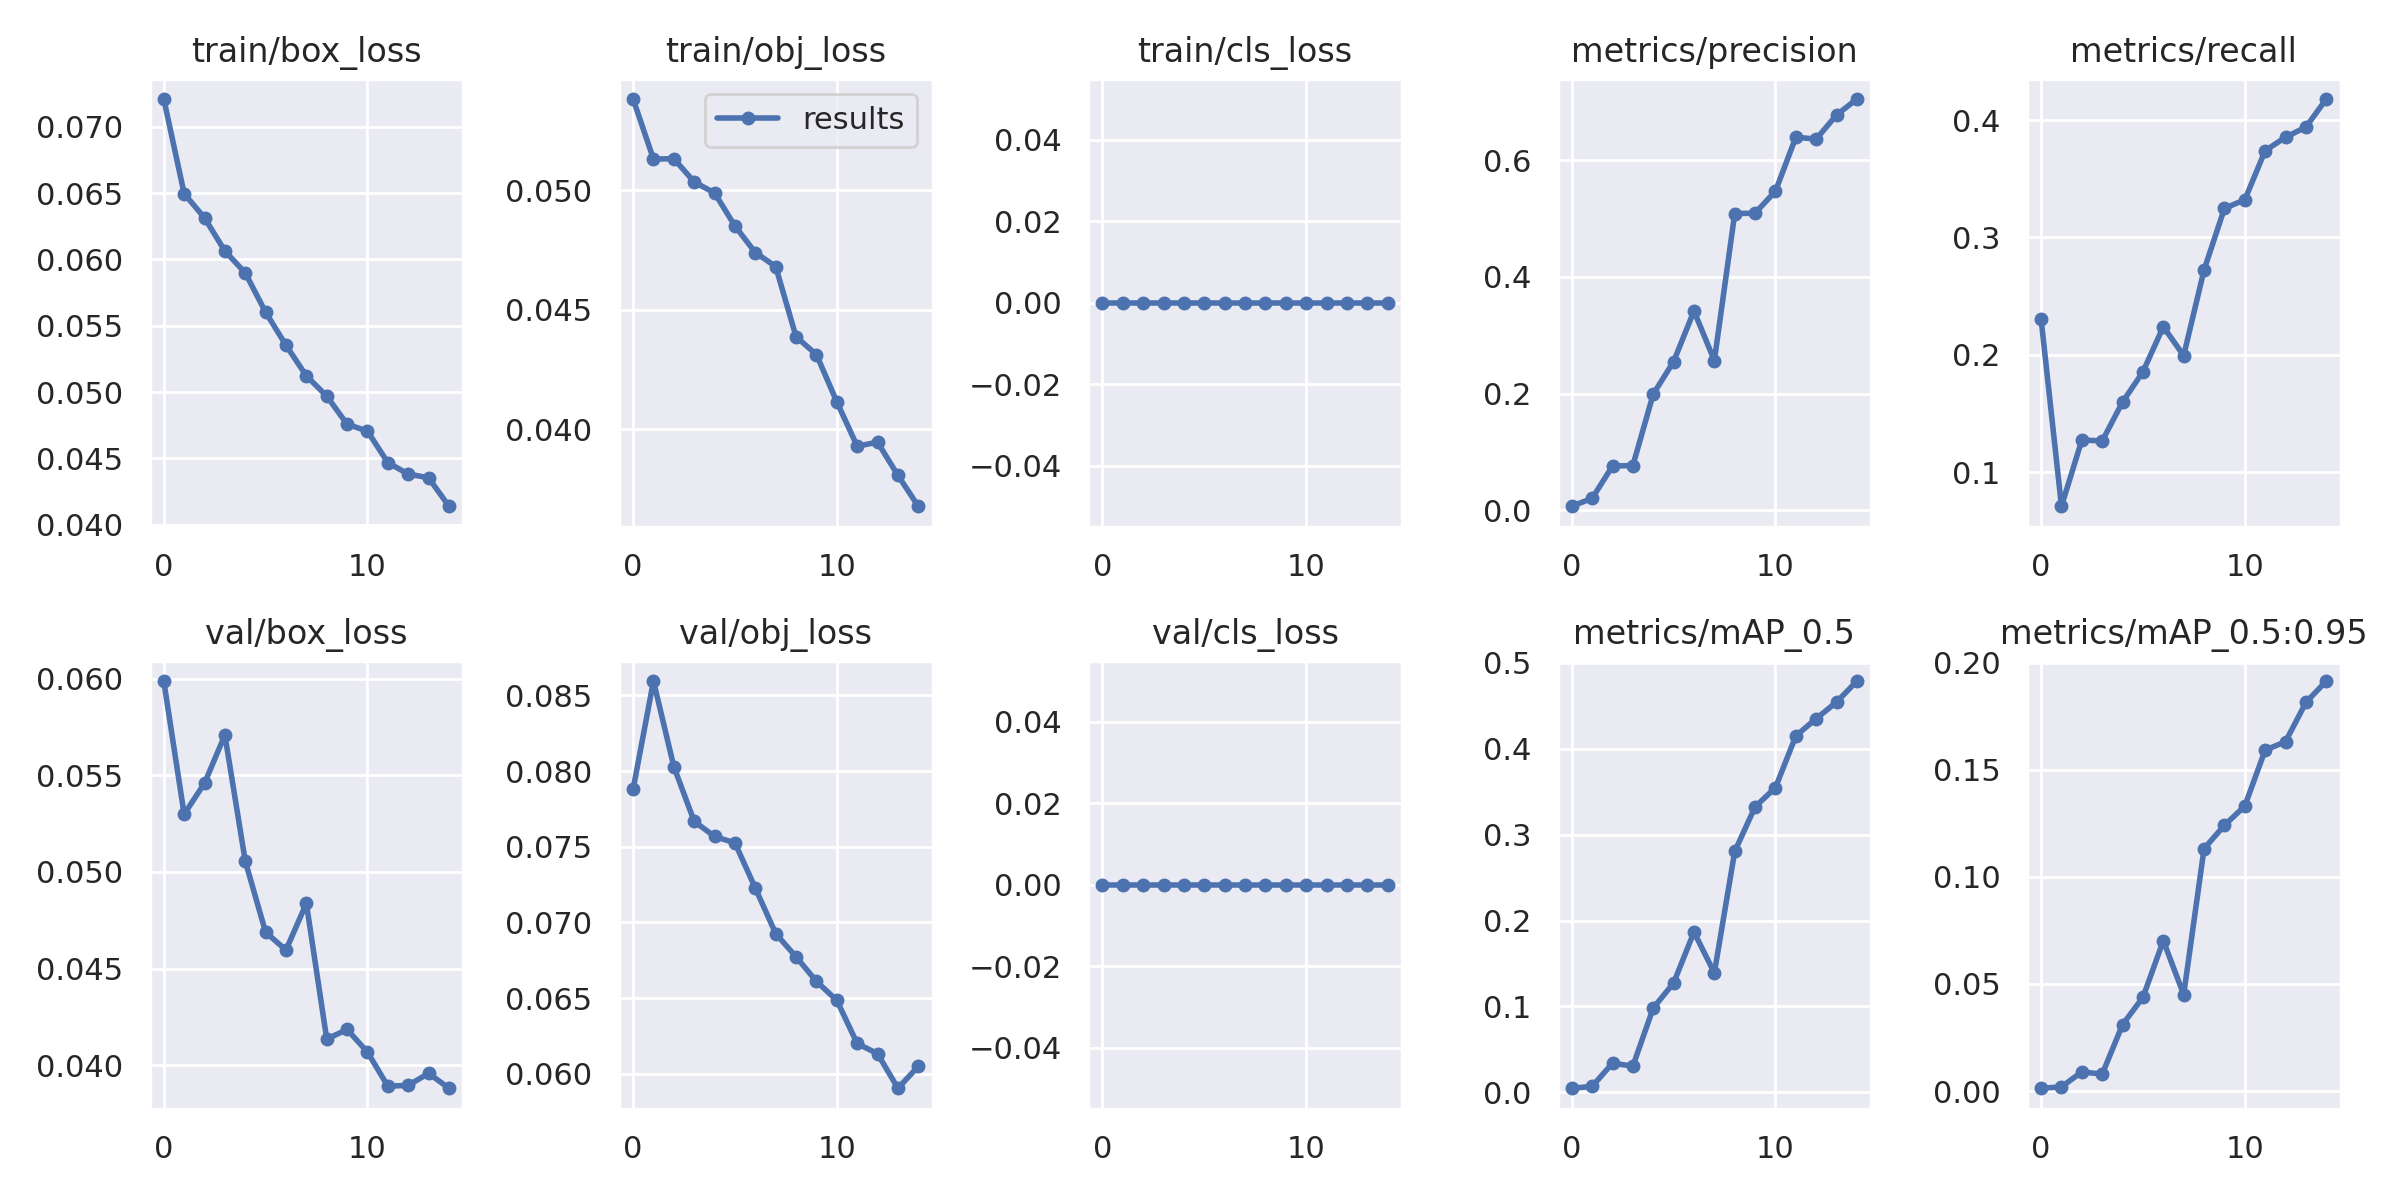

Source data for this figure (header and first rows):
epoch, train/box_loss, train/obj_loss, train/cls_loss, metrics/precision, metrics/recall, metrics/mAP_0.5, metrics/mAP_0.5:0.95, val/box_loss, val/obj_loss, val/cls_loss, x/lr0, x/lr1, x/lr2
0, 0.07208, 0.0538, 0, 0.007069, 0.2304, 0.00464, 0.001292, 0.05988, 0.0788, 0, 0.003329, 0.003329, 0.07004
1, 0.06496, 0.05129, 0, 0.02061, 0.07093, 0.006819, 0.001946, 0.05299, 0.08596, 0, 0.006262, 0.006262, 0.03964
2, 0.06313, 0.05131, 0, 0.07586, 0.1273, 0.03379, 0.008934, 0.05459, 0.08029, 0, 0.008796, 0.008796, 0.008843
3, 0.06064, 0.05033, 0, 0.07686, 0.1266, 0.03043, 0.007888, 0.05709, 0.07668, 0, 0.0082, 0.0082, 0.0082
4, 0.05898, 0.04988, 0, 0.1991, 0.1598, 0.09817, 0.03104, 0.05056, 0.07568, 0, 0.0082, 0.0082, 0.0082
5, 0.05602, 0.0485, 0, 0.2548, 0.1855, 0.1272, 0.04377, 0.04688, 0.07525, 0, 0.0076, 0.0076, 0.0076
6, 0.05353, 0.04738, 0, 0.3416, 0.2239, 0.1867, 0.07024, 0.04596, 0.07227, 0, 0.007, 0.007, 0.007
7, 0.05122, 0.0468, 0, 0.2565, 0.1993, 0.139, 0.04503, 0.04838, 0.06926, 0, 0.0064, 0.0064, 0.0064
8, 0.0497, 0.04387, 0, 0.5083, 0.2722, 0.2804, 0.1132, 0.04135, 0.06773, 0, 0.0058, 0.0058, 0.0058
9, 0.04758, 0.04312, 0, 0.509, 0.3247, 0.3324, 0.1241, 0.04185, 0.0661, 0, 0.0052, 0.0052, 0.0052
10, 0.04705, 0.04115, 0, 0.5468, 0.332, 0.3548, 0.1331, 0.04068, 0.06485, 0, 0.0046, 0.0046, 0.0046
11, 0.04469, 0.03929, 0, 0.6391, 0.3739, 0.4151, 0.1593, 0.03892, 0.062, 0, 0.004, 0.004, 0.004
12, 0.04383, 0.03946, 0, 0.6359, 0.3853, 0.4352, 0.1632, 0.03896, 0.06132, 0, 0.0034, 0.0034, 0.0034
13, 0.04354, 0.03807, 0, 0.6773, 0.394, 0.4545, 0.1815, 0.03958, 0.05904, 0, 0.0028, 0.0028, 0.0028
14, 0.0414, 0.03678, 0, 0.7045, 0.4179, 0.479, 0.1915, 0.03881, 0.06048, 0, 0.0022, 0.0022, 0.0022
